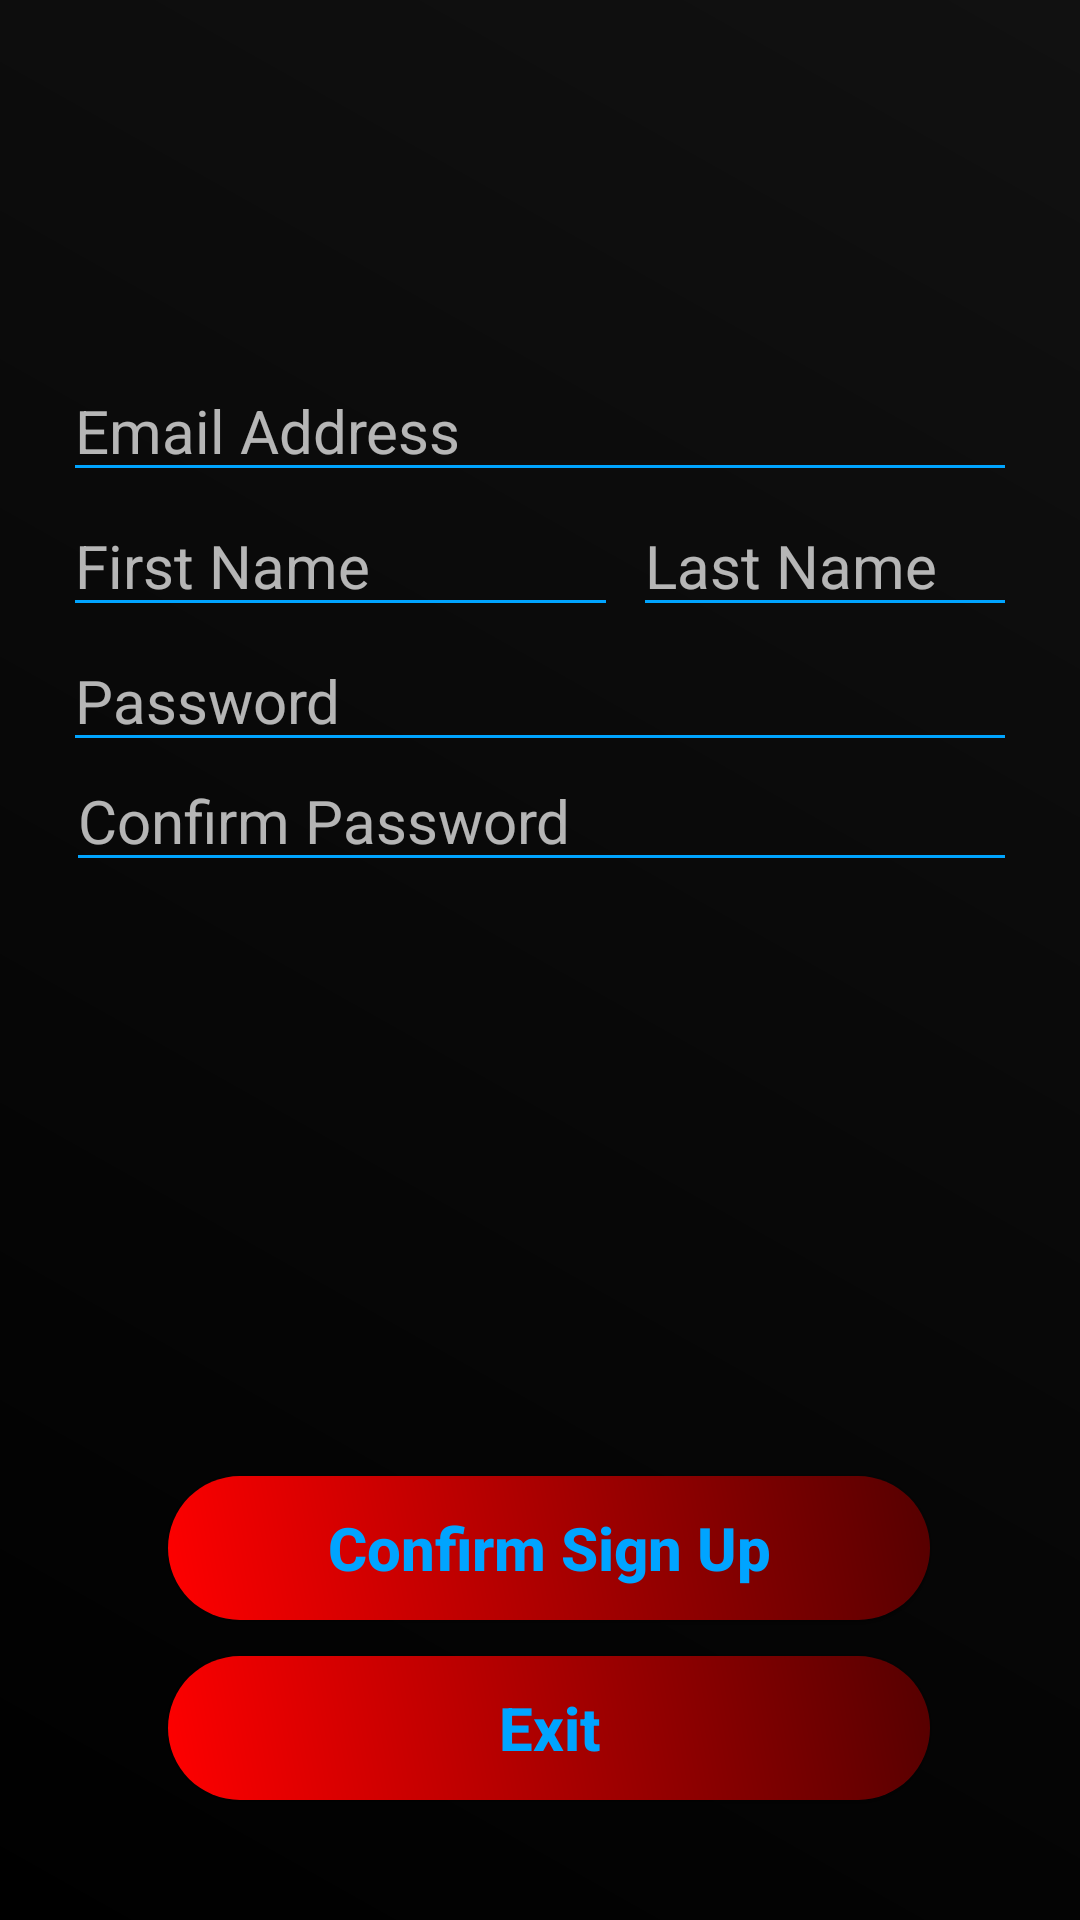

Write the Android layout XML for this screen, with the resource values it uses.
<!-- AndroidManifest.xml: application theme Theme.AppCompat.NoActionBar -->
<!-- res/layout/activity_signup_admin.xml -->
<?xml version="1.0" encoding="utf-8"?>
<RelativeLayout xmlns:android="http://schemas.android.com/apk/res/android"
    xmlns:app="http://schemas.android.com/apk/res-auto"
    xmlns:tools="http://schemas.android.com/tools"
    android:layout_width="match_parent"
    android:layout_height="match_parent"
    android:background="@drawable/custom"
    tools:context=".Activities.SignupAdmin">

    <ImageView
        android:id="@+id/imageView"
        android:layout_width="350dp"
        android:layout_height="95dp"
        android:layout_alignParentTop="true"
        android:layout_centerHorizontal="true"
        android:layout_marginTop="20dp"
        android:src="@drawable/registrationlogo" />

    <EditText
        android:id="@+id/emailAddressInput"
        android:layout_width="375dp"
        android:layout_height="wrap_content"
        android:layout_alignParentStart="true"
        android:layout_alignParentLeft="true"
        android:layout_alignParentTop="true"
        android:layout_marginStart="21dp"
        android:layout_marginEnd="21dp"

        android:layout_marginLeft="21dp"
        android:layout_marginTop="120dp"
        android:backgroundTint="#00A4FF"
        android:ems="10"
        android:hint="Email Address"
        android:inputType="textEmailAddress"
        android:textColor="@android:color/white"
        android:textSize="20sp" />

    <EditText
        android:id="@+id/firstNameInput"
        android:layout_width="185dp"
        android:layout_height="wrap_content"
        android:layout_alignStart="@+id/emailAddressInput"
        android:layout_alignParentTop="true"
        android:layout_marginStart="0dp"
        android:layout_marginTop="165dp"
        android:backgroundTint="#00A4FF"
        android:ems="10"
        android:hint="First Name"
        android:inputType="textPersonName"
        android:textColor="@android:color/white"
        android:textSize="20sp"/>


    <EditText
        android:id="@+id/lastNameInput"
        android:layout_width="185dp"
        android:layout_height="wrap_content"
        android:layout_alignStart="@+id/emailAddressInput"
        android:layout_alignParentTop="true"
        android:layout_marginStart="190dp"
        android:layout_marginEnd="21dp"
        android:layout_marginTop="165dp"
        android:backgroundTint="#00A4FF"
        android:ems="10"
        android:hint="Last Name"
        android:inputType="textPersonName"
        android:textColor="@android:color/white"
        android:textSize="20sp"/>

    <EditText
        android:id="@+id/passwordInput"
        android:layout_width="375dp"
        android:layout_height="wrap_content"
        android:layout_alignStart="@+id/emailAddressInput"
        android:layout_alignParentTop="true"
        android:layout_marginStart="0dp"
        android:layout_marginEnd="21dp"
        android:layout_marginTop="210dp"
        android:backgroundTint="#00A4FF"
        android:ems="10"
        android:hint="Password"
        android:inputType="textPassword"
        android:textColor="@android:color/white"
        android:textSize="20sp"/>

    <EditText
        android:id="@+id/confirmPasswordInput"
        android:layout_width="375dp"
        android:layout_height="wrap_content"
        android:layout_alignStart="@+id/emailAddressInput"
        android:layout_alignParentTop="true"
        android:layout_marginStart="1dp"
        android:layout_marginEnd="21dp"

        android:layout_marginTop="250dp"
        android:backgroundTint="#00A4FF"
        android:ems="10"
        android:hint="Confirm Password"
        android:inputType="textPassword"
        android:textColor="@android:color/white"
        android:textSize="20sp"/>

    <Button
        android:id="@+id/btnSignup"
        android:layout_width="375dp"
        android:layout_height="wrap_content"
        android:layout_alignStart="@+id/emailAddressInput"
        android:layout_alignParentBottom="true"
        android:layout_marginStart="35dp"
        android:layout_marginEnd="50dp"
        android:layout_marginBottom="100dp"
        android:background="@drawable/custom4"
        android:ems="10"
        android:hint="Confirm Sign Up"
        android:inputType="textPassword"
        android:textColorHint="#00A4FF"
        android:textSize="20sp"
        android:textStyle="bold" />
    <Button
        android:id="@+id/btnSignupExit"
        android:layout_width="375dp"
        android:layout_height="wrap_content"
        android:layout_alignStart="@+id/emailAddressInput"
        android:layout_alignParentBottom="true"
        android:layout_marginStart="35dp"
        android:layout_marginEnd="50dp"
        android:layout_marginBottom="40dp"
        android:background="@drawable/custom4"
        android:ems="10"
        android:onClick="btnExitToLogin2"
        android:hint="Exit"
        android:inputType="textPassword"
        android:textColorHint="#00A4FF"
        android:textSize="20sp"
        android:textStyle="bold" />


</RelativeLayout>
<!-- resources referenced by this layout -->
<resources>
  <!-- drawable custom (drawable-v24) -->
  <?xml version="1.0" encoding="utf-8"?>
  <shape xmlns:android="http://schemas.android.com/apk/res/android"
      android:shape="rectangle">
      <gradient
          android:startColor="#000000"
          android:endColor="#111111"
          android:angle="45"/>
  
  </shape>
  <!-- drawable custom4 (drawable) -->
  <?xml version="1.0" encoding="utf-8"?>
  <shape xmlns:android="http://schemas.android.com/apk/res/android"
      android:shape="rectangle">
      <gradient
          android:startColor="#F00"
          android:endColor="#F500"
          android:angle="45"/>
      <corners android:radius="75dp"/>
  </shape>
</resources>
